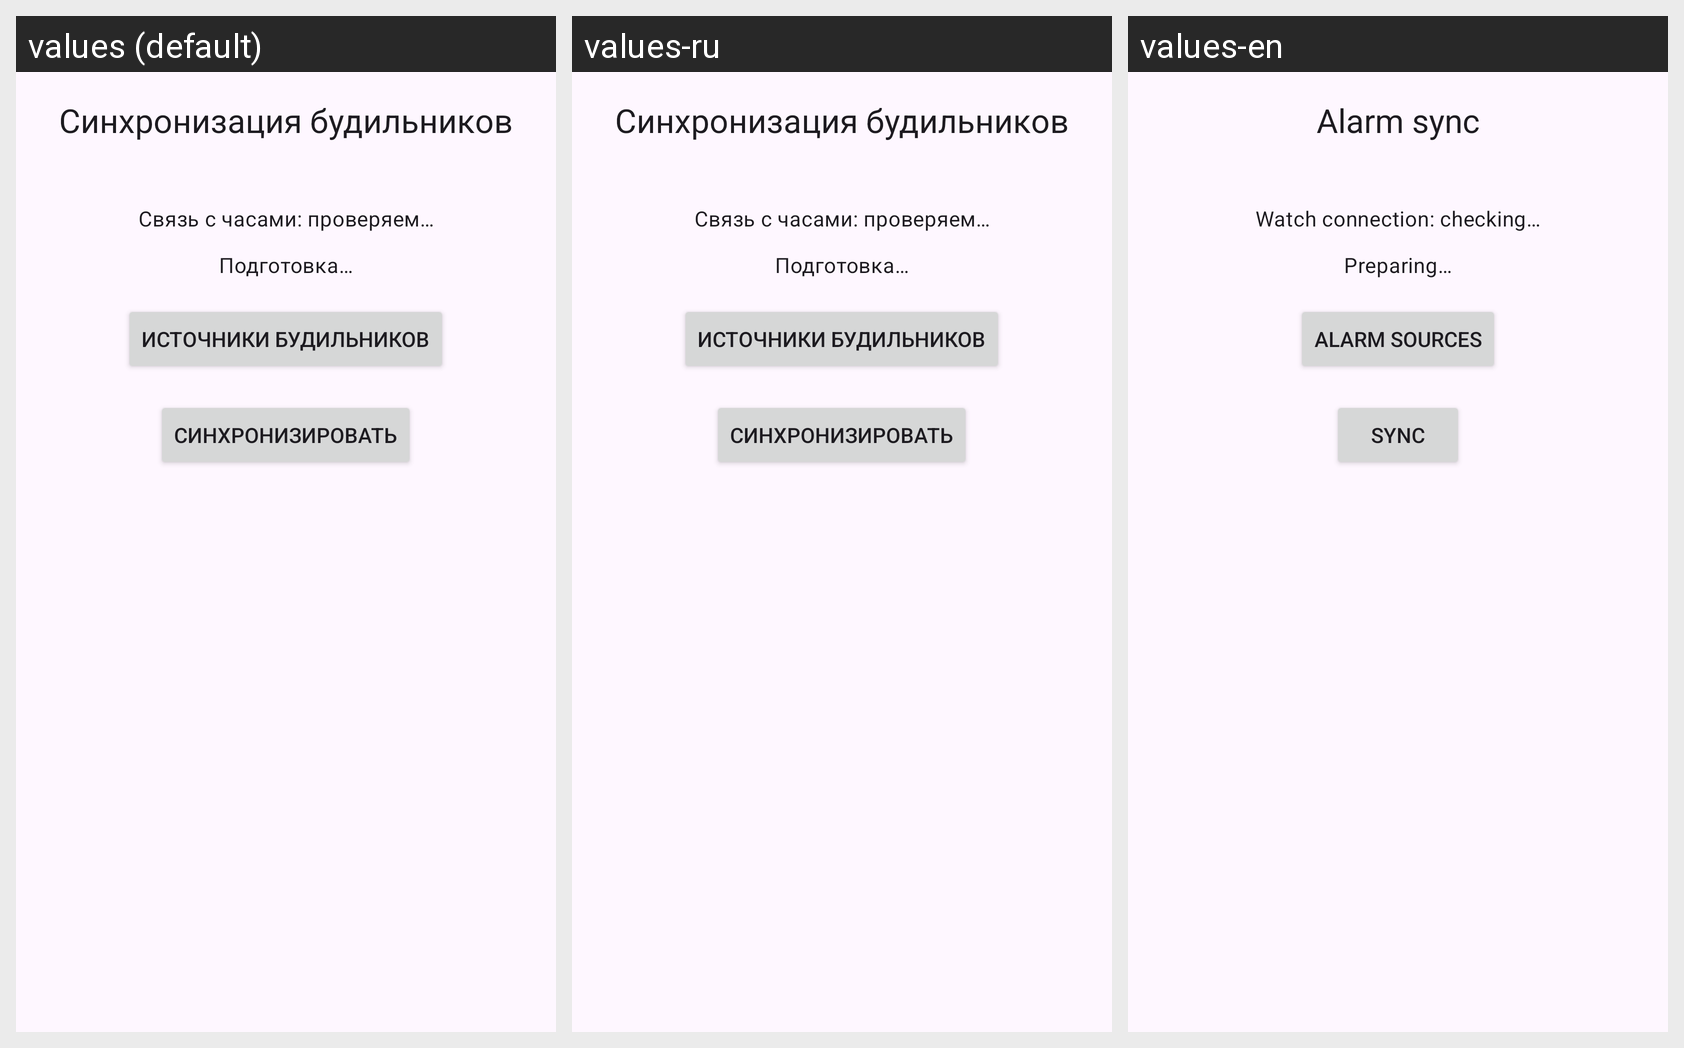

Translations of the strings shown on this Android screen, per locale in the grid:
Android screen res/layout/activity_main.xml rendered under 3 locales, left to right: values (default), values-ru, values-en. Device: Nexus 5 (rendered at 1080×1920; each locale shown at half size, 540×960, under a caption strip naming it); theme Theme.WearAlarmSync.Phone.
Strings drawn on this screen, with the default value and each locale's value (text and hints the layout hard-codes, and strings that could not be matched under every locale, appear in the picture but are not listed):

main_title
  values: Синхронизация будильников
  values-ru: Синхронизация будильников  [not translated; the default value is used]
  values-en: Alarm sync

connection_checking
  values: Связь с часами: проверяем…
  values-ru: Связь с часами: проверяем…  [not translated; the default value is used]
  values-en: Watch connection: checking…

sync_in_progress
  values: Подготовка…
  values-ru: Подготовка…  [not translated; the default value is used]
  values-en: Preparing…

phone_alarm_sources_button
  values: Источники будильников
  values-ru: Источники будильников  [not translated; the default value is used]
  values-en: Alarm sources

sync_now
  values: Синхронизировать
  values-ru: Синхронизировать  [not translated; the default value is used]
  values-en: Sync
